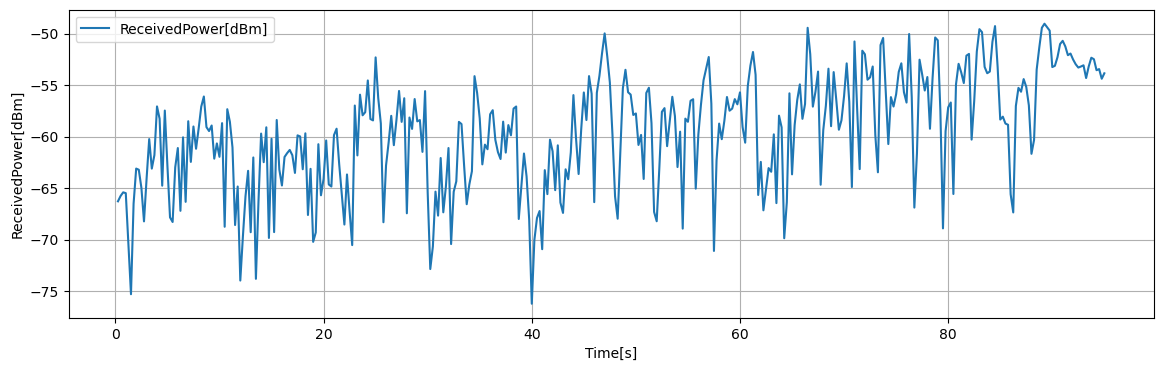

The file beside this chart, header and first rows:
Time[s], Volt[V], ReceivedPower[dBm], 1step_diff[dB]
0.25, 0.2596, -66.28, 0.5184
0.5, 0.266, -65.77, 0.3536
0.75, 0.2705, -65.41, 0.0768
1, 0.2695, -65.49, 4.901
1.25, 0.2082, -70.39, 4.912
1.5, 0.1468, -75.3, 8.79
1.75, 0.2567, -66.51, 3.406
2, 0.2993, -63.11, 0.112
2.25, 0.2979, -63.22, 1.753
2.5, 0.276, -64.97, 3.26
2.75, 0.2352, -68.23, 4.16
3, 0.2872, -64.07, 3.828
3.25, 0.3351, -60.24, 2.865
3.5, 0.2992, -63.11, 1.314
3.75, 0.3157, -61.79, 4.722
4, 0.3747, -57.07, 1.198
4.25, 0.3597, -58.27, 6.496
4.5, 0.2785, -64.77, 7.293
4.75, 0.3697, -57.47, 5.378
5, 0.3025, -62.85, 4.992
5.25, 0.2401, -67.84, 0.4488
5.5, 0.2345, -68.29, 5.31
5.75, 0.3008, -62.98, 1.869
6, 0.3242, -61.11, 6.093
6.25, 0.248, -67.2, 7.133
6.5, 0.3372, -60.07, 6.262
6.75, 0.2589, -66.33, 7.826
7, 0.3568, -58.51, 3.949
7.25, 0.3074, -62.46, 3.437
7.5, 0.3503, -59.02, 2.161
7.75, 0.3233, -61.18, 1.966
8, 0.3479, -59.21, 2.124
8.25, 0.3745, -57.09, 0.98
8.5, 0.3867, -56.11, 2.968
8.75, 0.3496, -59.08, 0.3848
9, 0.3448, -59.46, 0.5392
9.25, 0.3515, -58.92, 3.218
9.5, 0.3113, -62.14, 1.481
9.75, 0.3298, -60.66, 1.302
10, 0.3136, -61.96, 3.269
10.25, 0.3544, -58.69, 10.06
10.5, 0.2287, -68.75, 11.41
10.75, 0.3713, -57.34, 1.222
11, 0.356, -58.56, 2.49
11.25, 0.3249, -61.05, 7.531
11.5, 0.2308, -68.59, 3.738
11.75, 0.2775, -64.85, 9.127
12, 0.1634, -73.97, 4.266
12.25, 0.2167, -69.71, 3.916
12.5, 0.2657, -65.79, 2.47
12.75, 0.2966, -63.32, 5.961
13, 0.2221, -69.28, 7.256
13.25, 0.3128, -62.03, 11.78
13.5, 0.1655, -73.81, 7.576
13.75, 0.2602, -66.23, 6.524
14, 0.3417, -59.71, 2.776
14.25, 0.307, -62.48, 3.386
14.5, 0.3494, -59.1, 10.74
14.75, 0.2151, -69.84, 9.632
15, 0.3355, -60.21, 9.065
... 320 more rows
